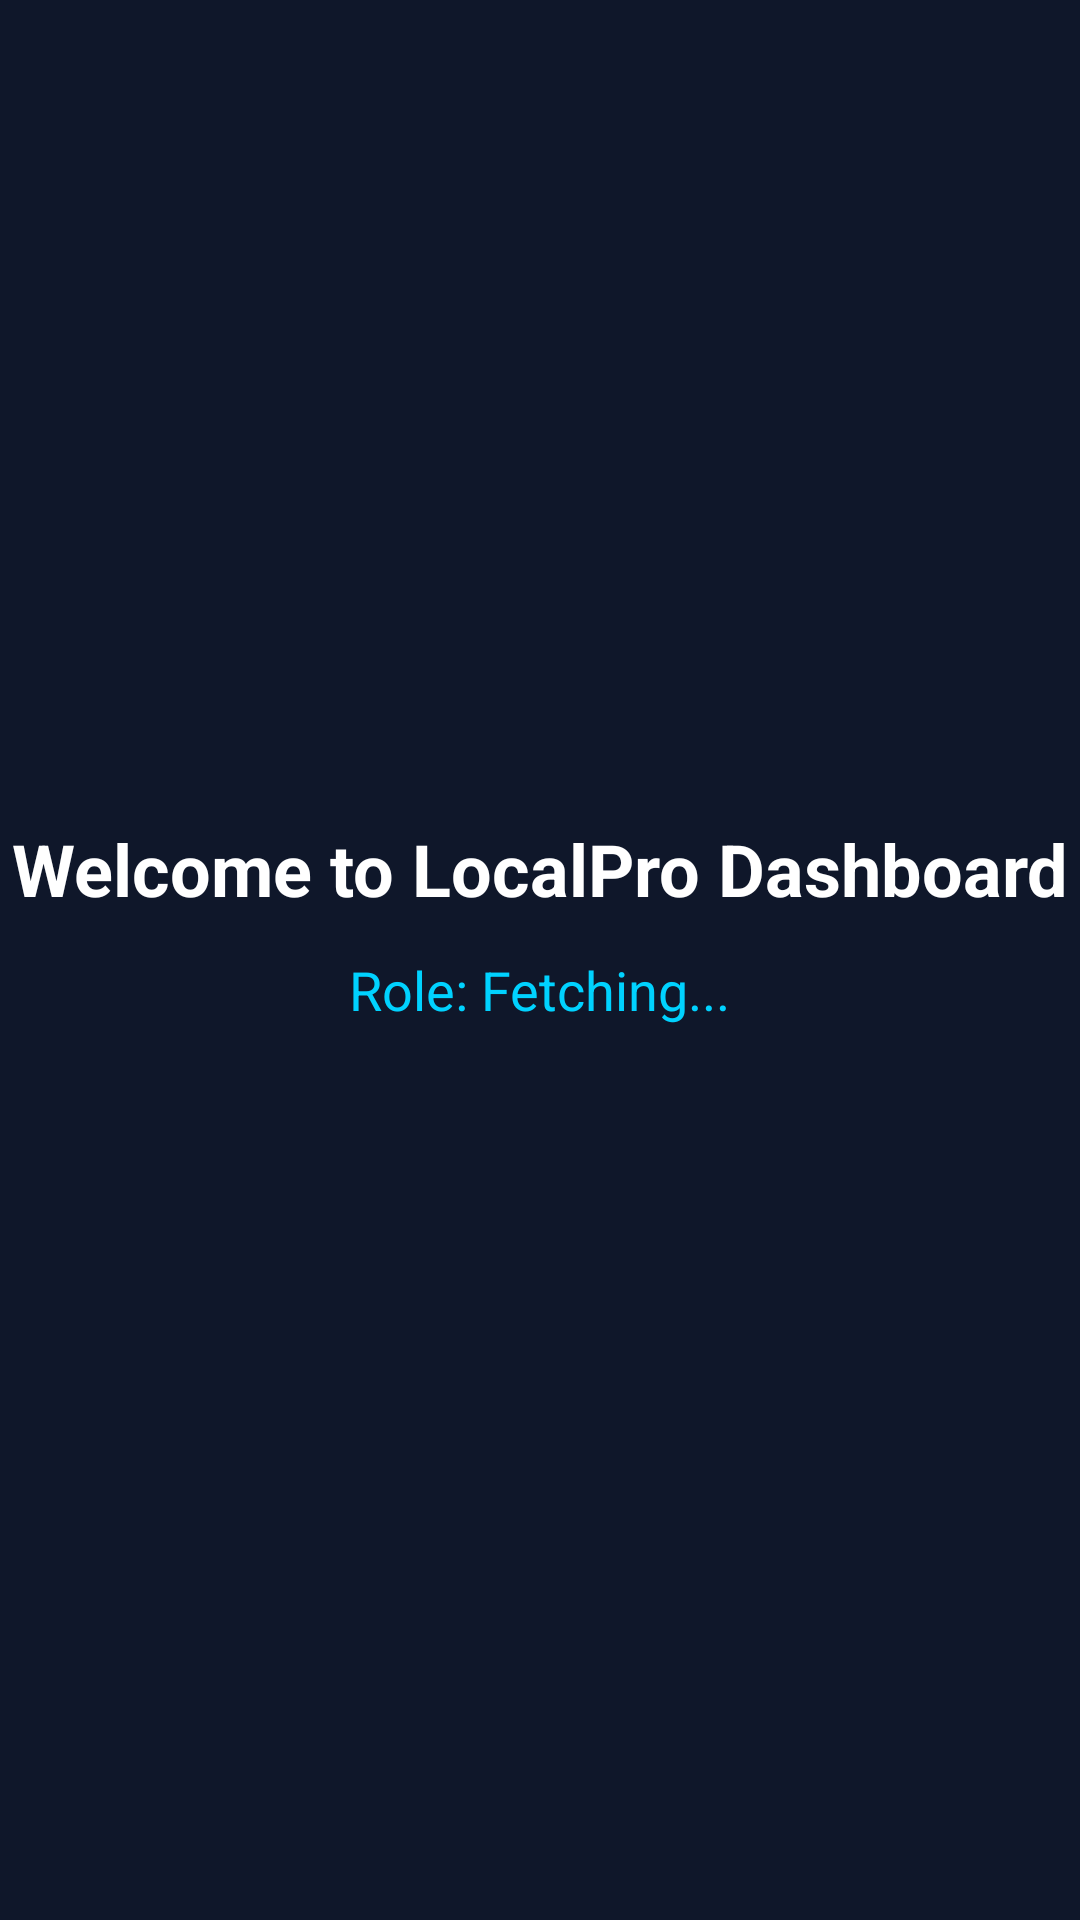

Android layout source for this screen:
<!-- AndroidManifest.xml: application theme Theme.LocalProAndroid -->
<!-- res/layout/activity_home.xml -->
<?xml version="1.0" encoding="utf-8"?>
<androidx.constraintlayout.widget.ConstraintLayout xmlns:android="http://schemas.android.com/apk/res/android"
    xmlns:app="http://schemas.android.com/apk/res-auto"
    xmlns:tools="http://tools.android.com/tools"
    android:layout_width="match_parent"
    android:layout_height="match_parent"
    android:background="#0F172A"
    tools:context=".views.HomeActivity">

    <TextView
        android:id="@+id/tvWelcomeHome"
        android:layout_width="wrap_content"
        android:layout_height="wrap_content"
        android:text="Welcome to LocalPro Dashboard"
        android:textColor="#FFFFFF"
        android:textSize="24sp"
        android:textStyle="bold"
        app:layout_constraintBottom_toBottomOf="parent"
        app:layout_constraintEnd_toEndOf="parent"
        app:layout_constraintStart_toStartOf="parent"
        app:layout_constraintTop_toTopOf="parent"
        app:layout_constraintVertical_bias="0.45" />

    <TextView
        android:id="@+id/tvUserRole"
        android:layout_width="wrap_content"
        android:layout_height="wrap_content"
        android:layout_marginTop="12dp"
        android:text="Role: Fetching..."
        android:textColor="#00D2FF"
        android:textSize="18sp"
        app:layout_constraintEnd_toEndOf="parent"
        app:layout_constraintStart_toStartOf="parent" app:layout_constraintTop_toBottomOf="@id/tvWelcomeHome" />
</androidx.constraintlayout.widget.ConstraintLayout>
<!-- resources referenced by this layout -->
<resources>
  <style name="Theme.LocalProAndroid" parent="Base.Theme.LocalProAndroid" />
  <style name="Base.Theme.LocalProAndroid" parent="Theme.Material3.DayNight.NoActionBar">
          <item name="colorPrimary">#0EA5E9</item>
          <item name="colorPrimaryVariant">#6366F1</item>
          <item name="colorSecondary">#10B981</item>
          <item name="android:windowBackground">@color/lp_bg_deep</item>
      </style>
  <color name="lp_bg_deep">#0D1B2A</color>
</resources>
